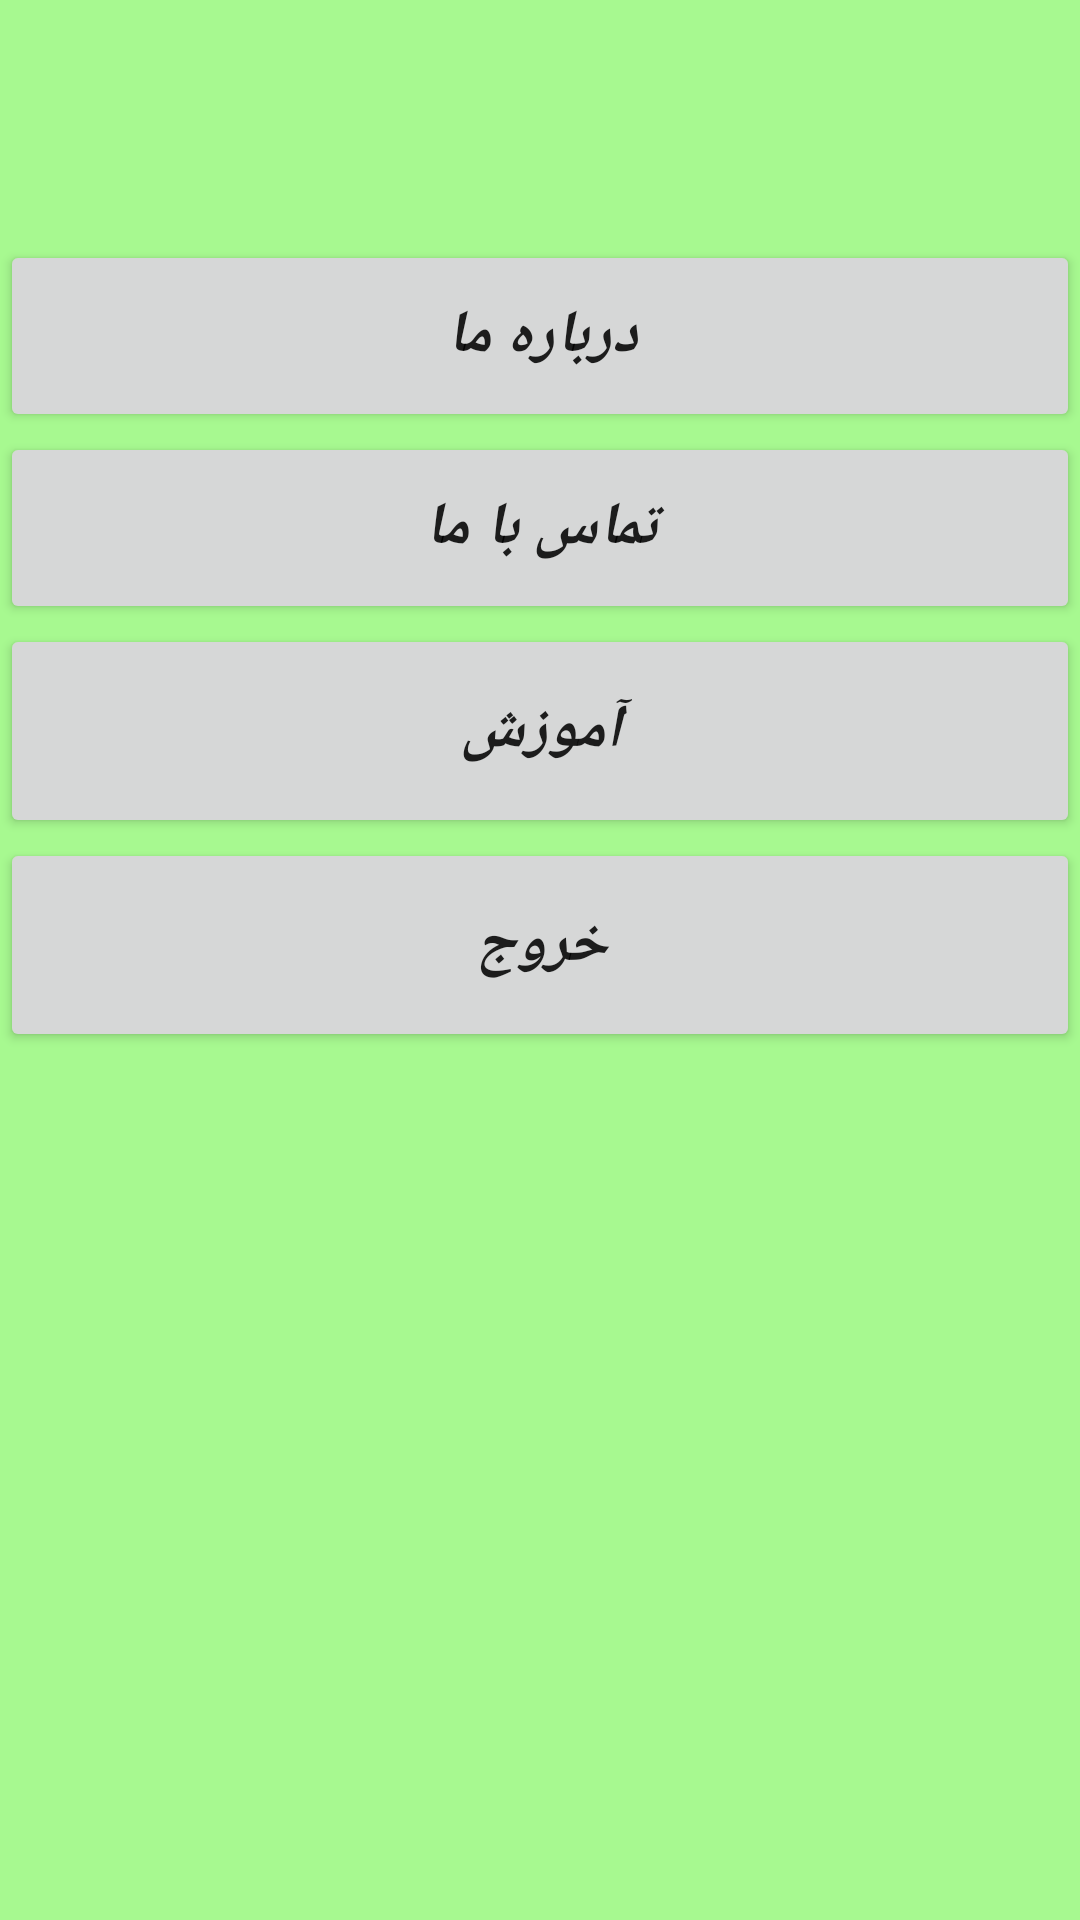

Write the Android layout XML for this screen, with the resource values it uses.
<!-- AndroidManifest.xml: application theme AppTheme -->
<!-- res/layout/drawer.xml -->
<?xml version="1.0" encoding="utf-8"?>
<LinearLayout xmlns:android="http://schemas.android.com/apk/res/android"
    android:orientation="vertical" android:layout_width="match_parent"
    android:layout_gravity="right"
    android:gravity="right" android:layout_height="match_parent">

    <LinearLayout
        android:orientation="vertical"
        android:layout_width="match_parent"
        android:layout_height="match_parent"
        android:background="#a7f990"
        android:weightSum="1">


        <LinearLayout
            android:orientation="horizontal"
            android:layout_width="match_parent"
            android:layout_height="wrap_content"
            android:layout_marginTop="80dp">

            <Button
                android:layout_width="match_parent"
                android:layout_height="64dp"
                android:id="@+id/btnd"
               android:onClick="onbtnClick"
                android:text="درباره ما"
                android:textSize="20sp"
                android:textStyle="bold|italic"
                android:textAlignment="gravity" />

        </LinearLayout>

        <LinearLayout

            android:layout_width="match_parent"
            android:layout_height="wrap_content"
            android:orientation="horizontal"
            android:baselineAligned="true">

            <Button
                android:layout_width="match_parent"
                android:layout_height="64dp"
                android:id="@+id/btnsh"
                android:onClick="onbtnClick"
                android:text="تماس با ما"
                android:textSize="20sp"
                android:textStyle="bold|italic"
                android:textAlignment="gravity" />
        </LinearLayout>

        <Button
            android:layout_width="match_parent"
            android:layout_height="59dp"
            android:id="@+id/btnl"
            android:layout_gravity="center_horizontal"
            android:layout_weight="0.04"
            android:text="آموزش"
            android:textSize="20sp"
            android:textStyle="bold|italic"
            android:textAlignment="gravity" />


        <Button
            android:layout_width="match_parent"
            android:layout_height="59dp"
            android:id="@+id/btnalert"
            android:layout_gravity="center_horizontal"
            android:onClick="onalertClick"
            android:layout_weight="0.04"
            android:text="خروج"
            android:textSize="20sp"
            android:textStyle="bold|italic"
            android:textAlignment="gravity" />



    </LinearLayout>

</LinearLayout>
<!-- resources referenced by this layout -->
<resources>
  <style name="AppTheme" parent="Theme.AppCompat.DayNight.NoActionBar">
          
          <item name="colorPrimary">@color/colorPrimary</item>
          <item name="colorPrimaryDark">@color/colorPrimaryDark</item>
          <item name="colorAccent">@color/colorAccent</item>
          <item name="actionMenuTextColor">#FF0000</item>
  
      </style>
  <color name="colorPrimary">#367A38</color>
  <color name="colorPrimaryDark">#FE2CFAE6</color>
  <color name="colorAccent">#EF7B73</color>
</resources>
